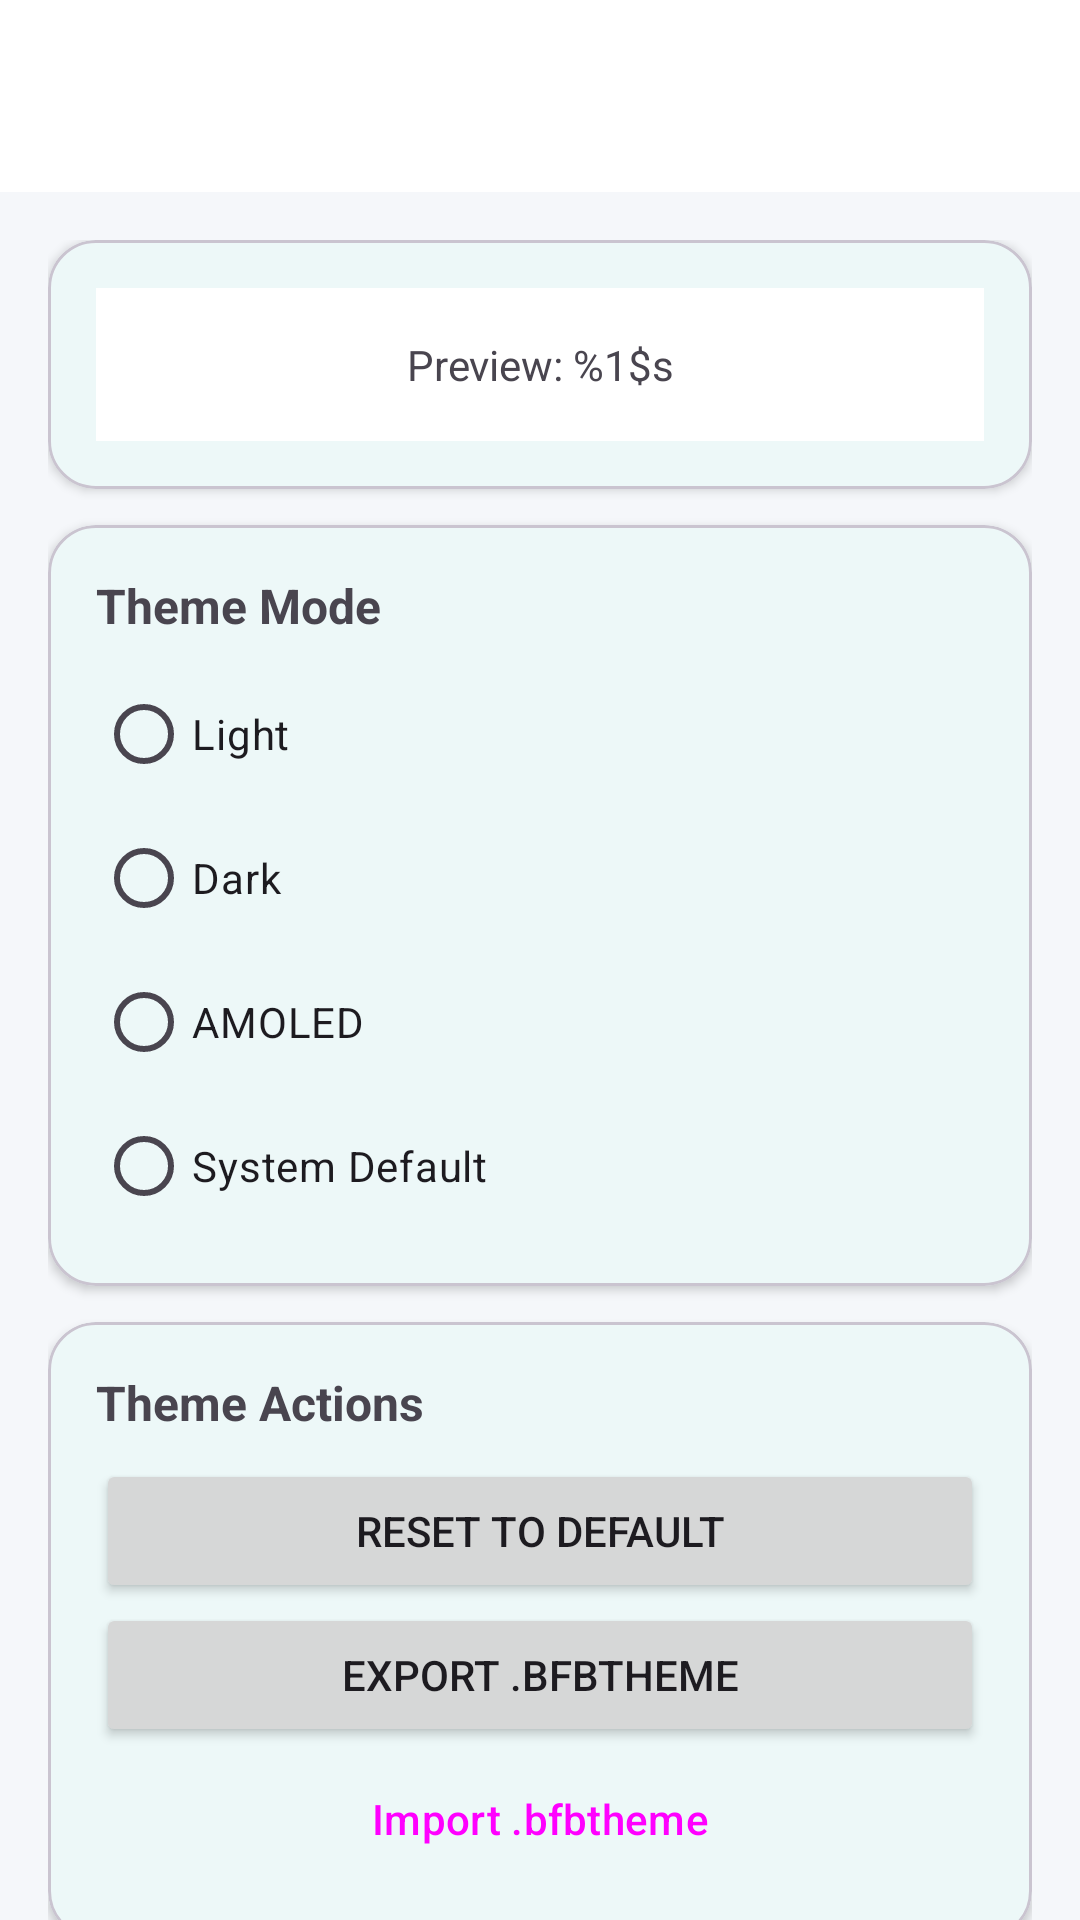

This screen was rendered from an Android layout file. Write that file and the resources it references.
<!-- AndroidManifest.xml: application theme Theme.Shield -->
<!-- res/layout/activity_appearance.xml -->
<?xml version="1.0" encoding="utf-8"?>
<androidx.coordinatorlayout.widget.CoordinatorLayout xmlns:android="http://schemas.android.com/apk/res/android"
    xmlns:app="http://schemas.android.com/apk/res-auto" android:layout_width="match_parent" android:layout_height="match_parent" android:fitsSystemWindows="true">
    <com.google.android.material.appbar.AppBarLayout android:layout_width="match_parent" android:layout_height="wrap_content" android:fitsSystemWindows="true">
        <com.google.android.material.appbar.MaterialToolbar android:id="@+id/toolbar" android:layout_width="match_parent" android:layout_height="?attr/actionBarSize" app:titleCentered="true" />
    </com.google.android.material.appbar.AppBarLayout>
    <androidx.core.widget.NestedScrollView android:layout_width="match_parent" android:layout_height="match_parent" app:layout_behavior="@string/appbar_scrolling_view_behavior">
        <LinearLayout android:layout_width="match_parent" android:layout_height="wrap_content" android:orientation="vertical" android:padding="16dp">
            <com.google.android.material.card.MaterialCardView android:layout_width="match_parent" android:layout_height="wrap_content" android:layout_marginBottom="12dp" app:cardCornerRadius="16dp" app:cardElevation="2dp">
                <LinearLayout android:layout_width="match_parent" android:layout_height="wrap_content" android:orientation="vertical" android:padding="16dp">
                    <TextView android:id="@+id/previewText" android:layout_width="match_parent" android:layout_height="wrap_content" android:text="@string/preview_theme_name" android:textSize="14sp" android:gravity="center" android:padding="16dp" android:background="?attr/colorSurface" />
                </LinearLayout>
            </com.google.android.material.card.MaterialCardView>
            <com.google.android.material.card.MaterialCardView android:layout_width="match_parent" android:layout_height="wrap_content" android:layout_marginBottom="12dp" app:cardCornerRadius="16dp" app:cardElevation="2dp">
                <LinearLayout android:layout_width="match_parent" android:layout_height="wrap_content" android:orientation="vertical" android:padding="16dp">
                    <TextView android:layout_width="wrap_content" android:layout_height="wrap_content" android:text="@string/theme_mode" android:textStyle="bold" android:textSize="16sp" />
                    <RadioGroup android:id="@+id/radioThemeMode" android:layout_width="match_parent" android:layout_height="wrap_content" android:layout_marginTop="8dp">
                        <RadioButton android:id="@+id/radioLight" android:layout_width="match_parent" android:layout_height="wrap_content" android:text="@string/mode_light" />
                        <RadioButton android:id="@+id/radioDark" android:layout_width="match_parent" android:layout_height="wrap_content" android:text="@string/mode_dark" />
                        <RadioButton android:id="@+id/radioAmoled" android:layout_width="match_parent" android:layout_height="wrap_content" android:text="@string/mode_amoled" />
                        <RadioButton android:id="@+id/radioSystem" android:layout_width="match_parent" android:layout_height="wrap_content" android:text="@string/mode_system" />
                    </RadioGroup>
                </LinearLayout>
            </com.google.android.material.card.MaterialCardView>
            <com.google.android.material.card.MaterialCardView android:layout_width="match_parent" android:layout_height="wrap_content" android:layout_marginBottom="12dp" app:cardCornerRadius="16dp" app:cardElevation="2dp">
                <LinearLayout android:layout_width="match_parent" android:layout_height="wrap_content" android:orientation="vertical" android:padding="16dp">
                    <TextView android:layout_width="wrap_content" android:layout_height="wrap_content" android:text="@string/theme_actions" android:textStyle="bold" android:textSize="16sp" />
                    <androidx.appcompat.widget.AppCompatButton android:id="@+id/btnReset" android:layout_width="match_parent" android:layout_height="wrap_content" android:layout_marginTop="8dp" android:text="@string/reset_default" />
                    <androidx.appcompat.widget.AppCompatButton android:id="@+id/btnExport" android:layout_width="match_parent" android:layout_height="wrap_content" android:text="@string/export_theme" />
                    <androidx.appcompat.widget.AppCompatButton android:id="@+id/btnImport" android:layout_width="match_parent" android:layout_height="wrap_content" android:text="@string/import_theme" style="@style/Widget.Material3.Button.TonalButton" />
                </LinearLayout>
            </com.google.android.material.card.MaterialCardView>
        </LinearLayout>
    </androidx.core.widget.NestedScrollView>
</androidx.coordinatorlayout.widget.CoordinatorLayout>
<!-- resources referenced by this layout -->
<resources>
  <string name="export_theme">Export .bfbtheme</string>
  <string name="import_theme">Import .bfbtheme</string>
  <string name="mode_amoled">AMOLED</string>
  <string name="mode_dark">Dark</string>
  <string name="mode_light">Light</string>
  <string name="mode_system">System Default</string>
  <string name="preview_theme_name">Preview: %1$s</string>
  <string name="reset_default">Reset to Default</string>
  <string name="theme_actions">Theme Actions</string>
  <string name="theme_mode">Theme Mode</string>
  <style name="Theme.Shield" parent="Theme.Material3.DayNight.NoActionBar">
          <item name="colorPrimary">@color/primary</item>
          <item name="colorPrimaryDark">@color/primary_dark</item>
          <item name="colorAccent">@color/accent</item>
          <item name="android:colorBackground">@color/background_light</item>
          <item name="colorSurface">@color/surface_light</item>
          <item name="colorOnPrimary">@color/on_primary</item>
          <item name="colorOnBackground">@color/on_background_light</item>
          <item name="colorOnSurface">@color/on_background_light</item>
      </style>
  <color name="primary">#00A6A6</color>
  <color name="primary_dark">#008888</color>
  <color name="accent">#00D4AA</color>
  <color name="background_light">#F5F7FA</color>
  <color name="surface_light">#FFFFFF</color>
  <color name="on_primary">#FFFFFF</color>
  <color name="on_background_light">#0B1B3A</color>
</resources>
